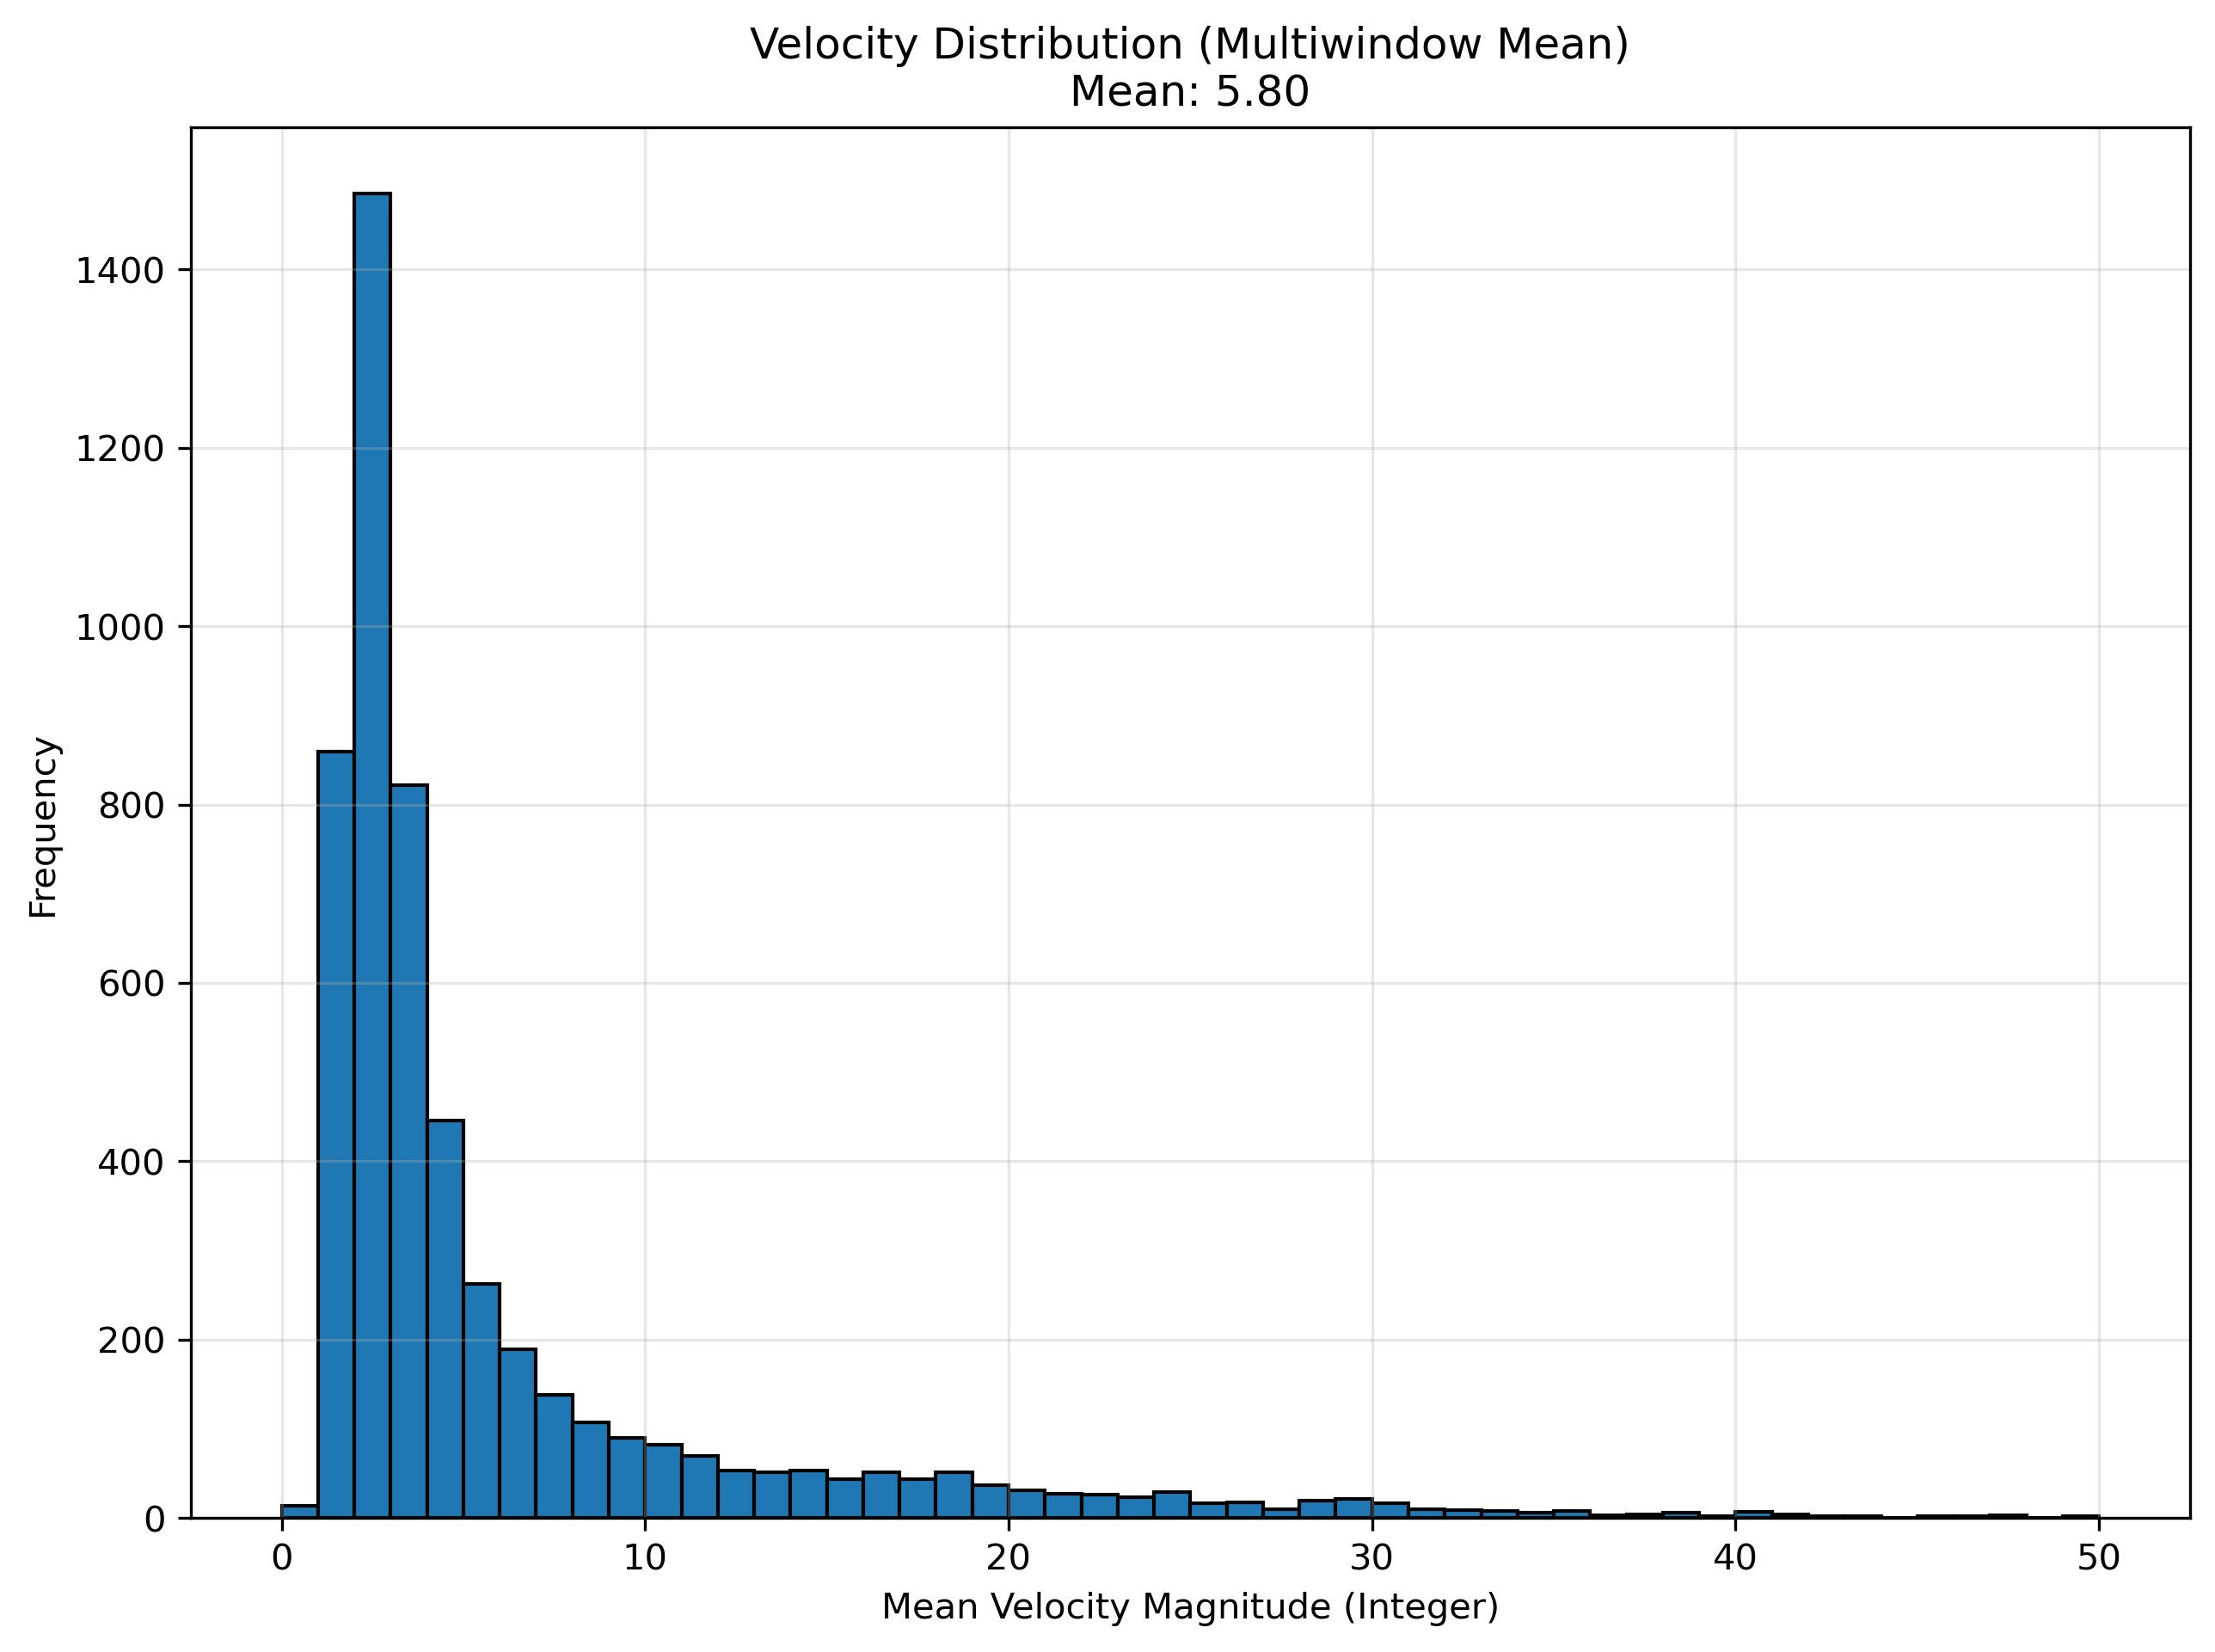

The table this chart was drawn from, first rows:
frame_idx, velocity_magnitude
0, 0.0
1, 1.188
2, 1.842
3, 2.858
4, 3.242
5, 2.733
6, 2.584
7, 2.155
8, 1.508
9, 1.503
10, 2.223
11, 3.414
12, 4.31
13, 4.451
14, 5.053
15, 4.7
16, 5.889
17, 6.03
18, 6.902
19, 8.062
20, 8.839
21, 7.786
22, 8.805
23, 9.026
24, 8.411
25, 7.09
26, 8.903
27, 5.491
28, 7.144
29, 7.764
30, 8.431
31, 5.823
32, 3.867
33, 5.737
34, 8.478
35, 7.51
36, 6.53
37, 7.53
38, 8.518
39, 8.998
40, 8.026
41, 5.398
42, 4.484
43, 6.407
44, 5.777
45, 5.686
46, 4.087
47, 4.225
48, 5.911
49, 7.131
50, 4.484
51, 3.281
52, 5.55
53, 5.9
54, 5.453
55, 5.064
56, 4.574
57, 5.508
58, 7.005
59, 8.156
... 5,347 more rows
